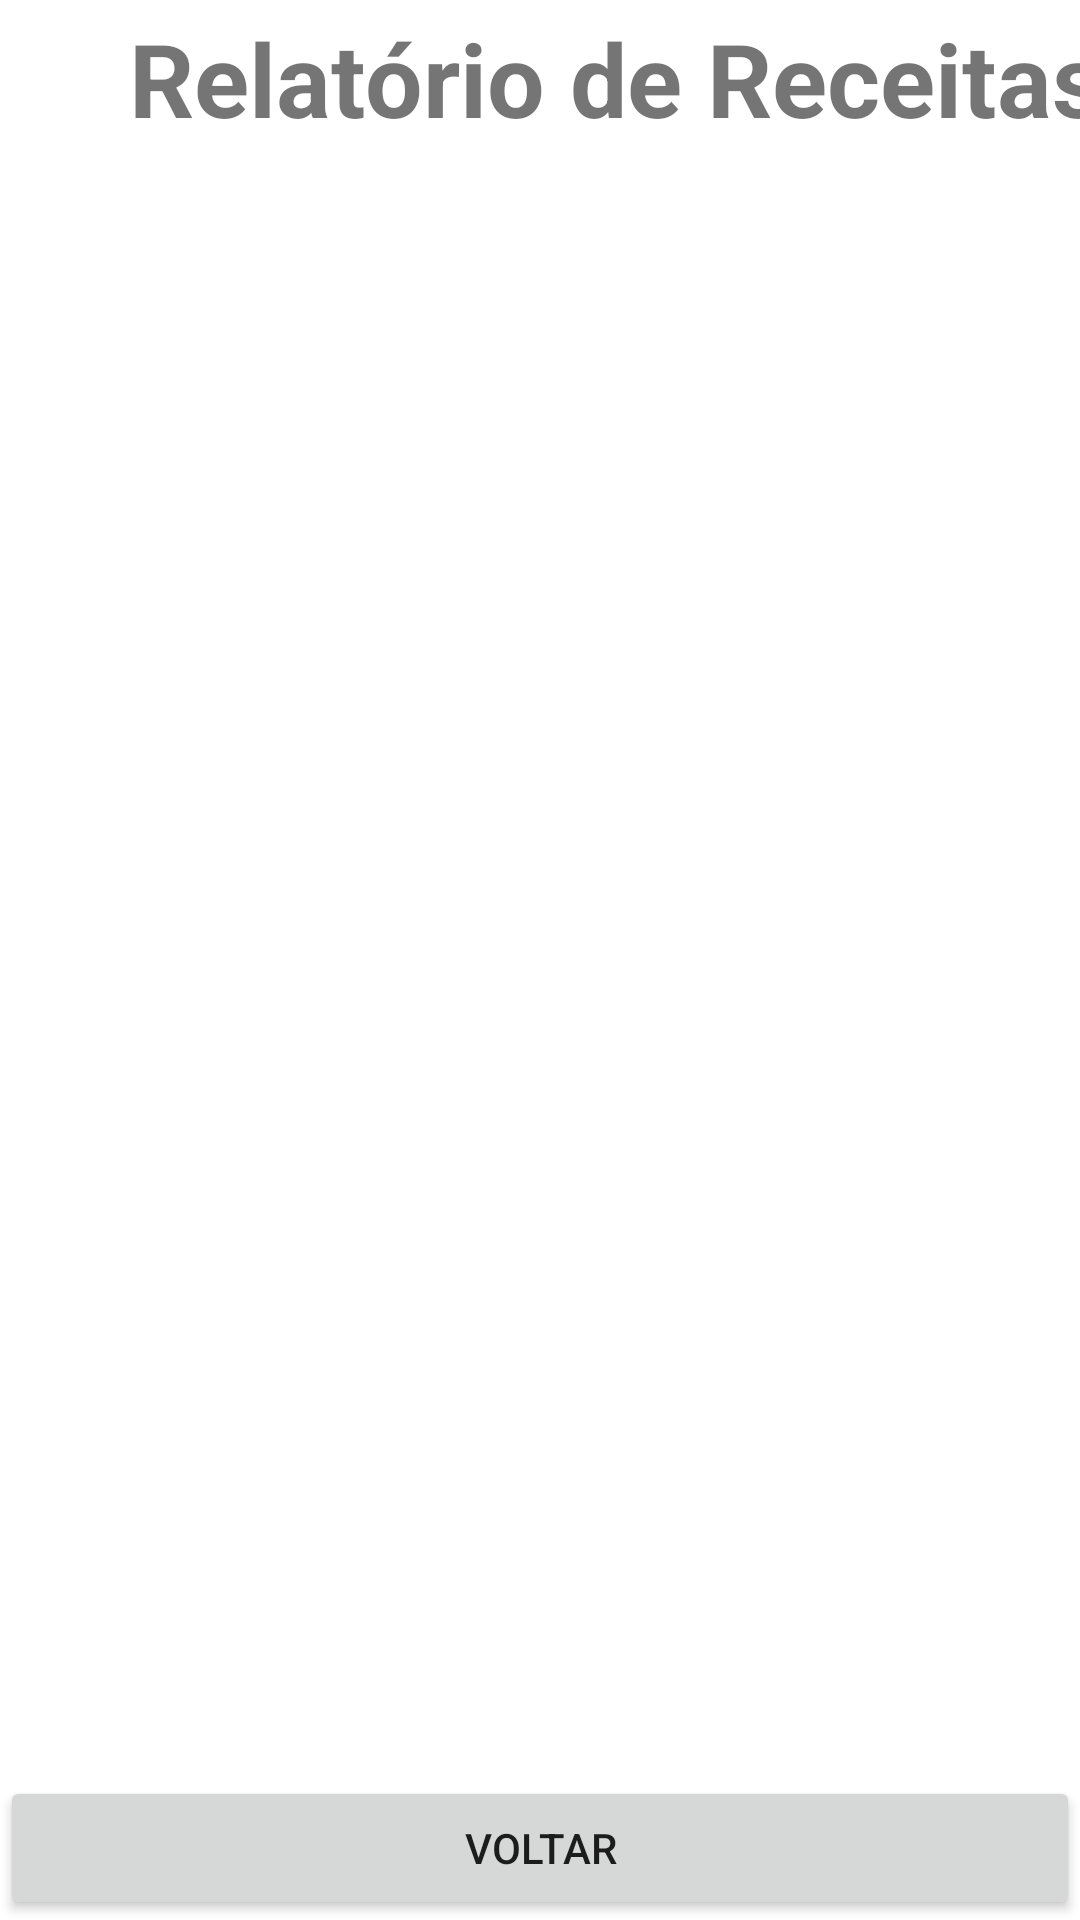

Android layout source for this screen:
<!-- AndroidManifest.xml: application theme Theme.TrabalhoControleGastos -->
<!-- res/layout/activity_listar_receita.xml -->
<?xml version="1.0" encoding="utf-8"?>
<androidx.constraintlayout.widget.ConstraintLayout xmlns:android="http://schemas.android.com/apk/res/android"
    xmlns:app="http://schemas.android.com/apk/res-auto"
    xmlns:tools="http://schemas.android.com/tools"
    android:layout_width="match_parent"
    android:layout_height="match_parent"
    tools:context=".ListarReceitaActivity">

    <TextView
        android:id="@+id/id_text_view_titulo_lr"
        android:layout_width="411dp"
        android:layout_height="52dp"
        android:gravity="center_horizontal|center_vertical"
        android:text="@string/relat_rio_de_receitas"
        android:textSize="34sp"
        android:textStyle="bold"
        app:layout_constraintBottom_toBottomOf="parent"
        app:layout_constraintEnd_toEndOf="parent"
        app:layout_constraintHorizontal_bias="0.0"
        app:layout_constraintStart_toStartOf="parent"
        app:layout_constraintTop_toTopOf="parent"
        app:layout_constraintVertical_bias="0.0" />

    <ListView
        android:id="@+id/id_list_view_lr"
        android:layout_width="409dp"
        android:layout_height="621dp"
        android:layout_marginTop="4dp"
        app:layout_constraintBottom_toBottomOf="parent"
        app:layout_constraintEnd_toEndOf="parent"
        app:layout_constraintHorizontal_bias="0.0"
        app:layout_constraintStart_toStartOf="parent"
        app:layout_constraintTop_toBottomOf="@+id/id_text_view_titulo_lr"
        app:layout_constraintVertical_bias="0.0" />

    <Button
        android:id="@+id/id_btn_voltar_lr"
        android:layout_width="match_parent"
        android:layout_height="wrap_content"
        android:text="@string/voltar"
        app:layout_constraintBottom_toBottomOf="parent"
        app:layout_constraintEnd_toEndOf="parent"
        app:layout_constraintStart_toStartOf="parent" />
</androidx.constraintlayout.widget.ConstraintLayout>
<!-- resources referenced by this layout -->
<resources>
  <string name="relat_rio_de_receitas">Relatório de Receitas</string>
  <string name="voltar">Voltar</string>
  <style name="Theme.TrabalhoControleGastos" parent="Theme.MaterialComponents.DayNight.DarkActionBar">
          
          <item name="colorPrimary">@color/brown_500</item>
          <item name="colorPrimaryVariant">@color/brown_700</item>
          <item name="colorOnPrimary">@color/white</item>
  
          
          <item name="colorSecondary">@color/yellow_200</item>
          <item name="colorSecondaryVariant">@color/yellow_700</item>
          <item name="colorOnSecondary">@color/black</item>
  
          
          <item name="android:statusBarColor">?attr/colorPrimaryVariant</item>
          
      </style>
  <color name="brown_500">#FF795548</color>
  <color name="brown_700">#FF795548</color>
  <color name="white">#FFFFFFFF</color>
  <color name="yellow_200">#FFFFF59D</color>
  <color name="yellow_700">#FFFBC02D</color>
  <color name="black">#FF000000</color>
</resources>
